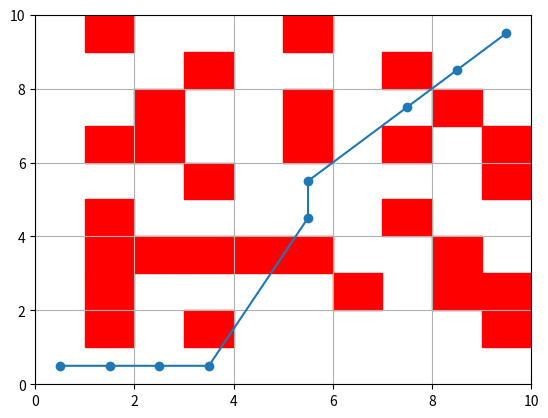

Source code (Python):
#!/usr/bin/env python3
# -*- coding: utf-8 -*-
"""
Created on Thu Apr 23 03:06:19 2020

[redacted]
"""
import numpy as np
import math
import matplotlib.pyplot as plt
import matplotlib.patches as patches

class node():
    def __init__(self, h=0, g=0, f=0, cor=[0,0], b=[-1,-1]):
        self.h = h
        self.g = g
        self.f = f
        self.b = b
        self.cor = cor
        
def create_space(num_rows, num_cols, goal=[], obstacles=[], *args):
    """creates the space with the heuristics"""
    space = []
    for i in range (num_rows):
        space.append([])
    for i in range(num_rows):
        for j in range(num_cols):
            space[i].append([])
            
    for i in range(num_rows):
        for j in range(num_cols):
            space[i][j]=node()
            
    for i in range(num_rows):
        for j in range(num_cols):
            space[i][j].h = math.sqrt((goal[0]-i)**2 + (goal[1]-j)**2)
            
    for obs in obstacles:
        space[obs[0]][obs[1]].h = 1000
    
    heuristics = np.zeros((num_rows,num_cols))
    for i in range(num_rows):
        for j in range(num_cols):
            heuristics[i][j]=space[i][j].h
            
    for i in range(num_rows):
        for j in range(num_cols):
            space[i][j].cor = [i, j]
                            
    return space, heuristics

def find_best(open_list):
    mini = open_list[0]
    n = len(open_list)
    for i in range(1, n):
        if open_list[i].f<mini.f:
            mini = open_list[i]
    return mini

def cal_g(node, node_):
    x1 = node.cor[0]
    y1 = node.cor[1]
    x2 = node_.cor[0]
    y2 = node_.cor[1]
    dist = math.sqrt((x2-x1)**2 + (y2-y1)**2)
    g = dist + node.g
    return g


def expand_node(space, node, opened, closed):
    lim_row = len(space)-1
    lim_col = len(space[0])-1
    row = node.cor[0]
    col = node.cor[1]
    
    if row+1<=lim_row and col+1<=lim_col and row-1>=0 and col-1>=0:
        
        if space[row+1][col+1] not in opened and space[row+1][col+1] not in closed and space[row+1][col+1].h!=1000:
            opened.append(space[row+1][col+1])  
            space[row+1][col+1].g = cal_g(node, space[row+1][col+1])
            space[row+1][col+1].f = space[row+1][col+1].h + space[row+1][col+1].g
            space[row+1][col+1].b = [row, col]
            
        if space[row][col+1] not in opened and space[row][col+1] not in closed and space[row][col+1].h!=1000:
            opened.append(space[row][col+1]) 
            space[row][col+1].g = cal_g(node, space[row][col+1])
            space[row][col+1].f = space[row][col+1].h + space[row][col+1].g
            space[row][col+1].b = [row, col]
            
        if space[row+1][col] not in opened and space[row+1][col] not in closed and space[row+1][col].h!=1000:
            opened.append(space[row+1][col]) 
            space[row+1][col].g = cal_g(node, space[row+1][col])
            space[row+1][col].f = space[row+1][col].h + space[row+1][col].g
            space[row+1][col].b = [row, col]
            
        if space[row-1][col-1] not in opened and space[row-1][col-1] not in closed and space[row-1][col-1].h!=1000:
            opened.append(space[row-1][col-1]) 
            space[row-1][col-1].g = cal_g(node, space[row-1][col-1])
            space[row-1][col-1].f = space[row-1][col-1].h + space[row-1][col-1].g
            space[row-1][col-1].b = [row, col]
            
        if space[row-1][col] not in opened and space[row-1][col] not in closed and space[row-1][col].h!=1000:
            opened.append(space[row-1][col])  
            space[row-1][col].g = cal_g(node, space[row-1][col])
            space[row-1][col].f = space[row-1][col].h + space[row-1][col].g
            space[row-1][col].b = [row, col]
            
        if space[row][col-1] not in opened and space[row][col-1] not in closed and space[row][col-1].h!=1000:
            opened.append(space[row][col-1])  
            space[row][col-1].g = cal_g(node, space[row][col-1])
            space[row][col-1].f = space[row][col-1].h + space[row][col-1].g
            space[row][col-1].b = [row, col]
            
        if space[row-1][col+1] not in opened and space[row-1][col+1] not in closed and space[row-1][col+1].h!=1000:
            opened.append(space[row-1][col+1]) 
            space[row-1][col+1].g = cal_g(node, space[row-1][col+1])
            space[row-1][col+1].f = space[row-1][col+1].h + space[row-1][col+1].g
            space[row-1][col+1].b = [row, col]
            
        if space[row+1][col-1] not in opened and space[row+1][col-1] not in closed and space[row+1][col-1].h!=1000:
            opened.append(space[row+1][col-1])
            space[row+1][col-1].g = cal_g(node, space[row+1][col-1])
            space[row+1][col-1].f = space[row+1][col-1].h + space[row+1][col-1].g
            space[row+1][col-1].b = [row, col]
            
                
    elif row==0 and col==0:
        if space[row+1][col+1] not in opened and space[row+1][col+1] not in closed and space[row+1][col+1].h!=1000:
            opened.append(space[row+1][col+1])  
            space[row+1][col+1].g = cal_g(node, space[row+1][col+1])
            space[row+1][col+1].f = space[row+1][col+1].h + space[row+1][col+1].g
            space[row+1][col+1].b = [row, col]
            
        if space[row][col+1] not in opened and space[row][col+1] not in closed and space[row][col+1].h!=1000:
            opened.append(space[row][col+1]) 
            space[row][col+1].g = cal_g(node, space[row][col+1])
            space[row][col+1].f = space[row][col+1].h + space[row][col+1].g
            space[row][col+1].b = [row, col]
            
        if space[row+1][col] not in opened and space[row+1][col] not in closed and space[row+1][col].h!=1000:
            opened.append(space[row+1][col])
            space[row+1][col].g = cal_g(node, space[row+1][col])
            space[row+1][col].f = space[row+1][col].h + space[row+1][col].g
            space[row+1][col].b = [row, col]
            
        
    elif row==0 and col==lim_col:
        if space[row+1][col] not in opened and space[row+1][col] not in closed and space[row+1][col].h!=1000:
            opened.append(space[row+1][col])  
            space[row+1][col].g = cal_g(node, space[row+1][col])
            space[row+1][col].f = space[row+1][col].h + space[row+1][col].g
            space[row+1][col].b = [row, col]
            
        if space[row][col-1] not in opened and space[row][col-1] not in closed and space[row][col-1].h!=1000:
            opened.append(space[row][col-1])
            space[row][col-1].g = cal_g(node, space[row][col-1])
            space[row][col-1].f = space[row][col-1].h + space[row][col-1].g
            space[row][col-1].b = [row, col]
            
        if space[row+1][col-1] not in opened and space[row+1][col-1] not in closed and space[row+1][col-1].h!=1000:
            opened.append(space[row+1][col-1])
            space[row+1][col-1].g = cal_g(node, space[row+1][col-1])
            space[row+1][col-1].f = space[row+1][col-1].h + space[row+1][col-1].g
            space[row+1][col-1].b = [row, col]
            
        
    elif row==lim_row and col==0:
        if space[row-1][col] not in opened and space[row-1][col] not in closed and space[row-1][col].h!=1000:
            opened.append(space[row-1][col])
            space[row-1][col].g = cal_g(node, space[row-1][col])
            space[row-1][col].f = space[row-1][col].h + space[row-1][col].g
            space[row-1][col].b = [row, col]
            
        if space[row][col+1] not in opened and space[row][col+1] not in closed and space[row][col+1].h!=1000:
            opened.append(space[row][col+1])
            space[row][col+1].g = cal_g(node, space[row][col+1])
            space[row][col+1].f = space[row][col+1].h + space[row][col+1].g
            space[row][col+1].b = [row, col]
            
        if space[row-1][col+1] not in opened and space[row-1][col+1] not in closed and space[row-1][col+1].h!=1000:
            opened.append(space[row-1][col+1])
            space[row-1][col+1].g = cal_g(node, space[row-1][col+1])
            space[row-1][col+1].f = space[row-1][col+1].h + space[row-1][col+1].g
            space[row-1][col+1].b = [row, col]
            
        
    elif row==lim_row and col==lim_col:
        if space[row-1][col-1] not in opened and space[row-1][col-1] not in closed and space[row-1][col-1].h!=1000:
            opened.append(space[row-1][col-1])
            space[row-1][col-1].g = cal_g(node, space[row-1][col-1])
            space[row-1][col-1].f = space[row-1][col-1].h + space[row-1][col-1].g
            space[row-1][col-1].b = [row, col]
            
        if space[row-1][col] not in opened and space[row-1][col] not in closed and space[row-1][col].h!=1000:
            opened.append(space[row-1][col])
            space[row-1][col].g = cal_g(node, space[row-1][col])
            space[row-1][col].f = space[row-1][col].h + space[row-1][col].g
            space[row-1][col].b = [row, col]
            
        if space[row][col-1] not in opened and space[row][col-1] not in closed and space[row][col-1].h!=1000:
            opened.append(space[row][col-1])
            space[row][col-1].g = cal_g(node, space[row][col-1])
            space[row][col-1].f = space[row][col-1].h + space[row][col-1].g
            space[row][col-1].b = [row, col]
            
        
    elif row==0 and 0<col and col<lim_col:
        if space[row][col-1] not in opened and space[row][col-1] not in closed and space[row][col-1].h!=1000:
            opened.append(space[row][col-1])
            space[row][col-1].g = cal_g(node, space[row][col-1])
            space[row][col-1].f = space[row][col-1].h + space[row][col-1].g
            space[row][col-1].b = [row, col]
            
        if space[row+1][col-1] not in opened and space[row+1][col-1] not in closed and space[row+1][col-1].h!=1000:
            opened.append(space[row+1][col-1])
            space[row+1][col-1].g = cal_g(node, space[row+1][col-1])
            space[row+1][col-1].f = space[row+1][col-1].h + space[row+1][col-1].g
            space[row+1][col-1].b = [row, col]
            
        if space[row+1][col] not in opened and space[row+1][col] not in closed and space[row+1][col].h!=1000:
            opened.append(space[row+1][col])
            space[row+1][col].g = cal_g(node, space[row+1][col])
            space[row+1][col].f = space[row+1][col].h + space[row+1][col].g
            space[row+1][col].b = [row, col]
            
        if space[row+1][col+1] not in opened and space[row+1][col+1] not in closed and space[row+1][col+1].h!=1000:
            opened.append(space[row+1][col+1])
            space[row+1][col+1].g = cal_g(node, space[row+1][col+1])
            space[row+1][col+1].f = space[row+1][col+1].h + space[row+1][col+1].g
            space[row+1][col+1].b = [row, col]
            
        if space[row][col+1] not in opened and space[row][col+1] not in closed and space[row][col+1].h!=1000:
            opened.append(space[row][col+1])
            space[row][col+1].g = cal_g(node, space[row][col+1])
            space[row][col+1].f = space[row][col+1].h + space[row][col+1].g
            space[row][col+1].b = [row, col]
            
        
    elif 0<row<lim_row and col==lim_col:
        if space[row-1][col] not in opened and space[row-1][col] not in closed and space[row-1][col].h!=1000:
            opened.append(space[row-1][col])
            space[row-1][col].g = cal_g(node, space[row-1][col])
            space[row-1][col].f = space[row-1][col].h + space[row-1][col].g
            space[row-1][col].b = [row, col]
            
        if space[row-1][col-1] not in opened and space[row-1][col-1] not in closed and space[row-1][col-1].h!=1000:
            opened.append(space[row-1][col-1])
            space[row-1][col-1].g = cal_g(node, space[row-1][col-1])
            space[row-1][col-1].f = space[row-1][col-1].h + space[row-1][col-1].g
            space[row-1][col-1].b = [row, col]
            
        if space[row][col-1] not in opened and space[row][col-1] not in closed and space[row][col-1].h!=1000:
            opened.append(space[row][col-1])
            space[row][col-1].g = cal_g(node, space[row][col-1])
            space[row][col-1].f = space[row][col-1].h + space[row][col-1].g
            space[row][col-1].b = [row, col]
            
        if space[row+1][col-1] not in opened and space[row+1][col-1] not in closed and space[row+1][col-1].h!=1000:
            opened.append(space[row+1][col-1])
            space[row+1][col-1].g = cal_g(node, space[row+1][col-1])
            space[row+1][col-1].f = space[row+1][col-1].h + space[row+1][col-1].g
            space[row+1][col-1].b = [row, col]
            
        if space[row+1][col] not in opened and space[row+1][col] not in closed and space[row+1][col].h!=1000:
            opened.append(space[row+1][col])
            space[row+1][col].g = cal_g(node, space[row+1][col])
            space[row+1][col].f = space[row+1][col].h + space[row+1][col].g
            space[row+1][col].b = [row, col]
            
        
    elif row==lim_row and 0<col and col<lim_col:
        if space[row][col-1] not in opened and space[row][col-1] not in closed and space[row][col-1].h!=1000:
            opened.append(space[row][col-1])
            space[row][col-1].g = cal_g(node, space[row][col-1])
            space[row][col-1].f = space[row][col-1].h + space[row][col-1].g
            space[row][col-1].b = [row, col]
            
        if space[row-1][col-1] not in opened and space[row-1][col-1] not in closed and space[row-1][col-1].h!=1000:
            opened.append(space[row-1][col-1])
            space[row-1][col-1].g = cal_g(node, space[row-1][col-1])
            space[row-1][col-1].f = space[row-1][col-1].h + space[row-1][col-1].g
            space[row-1][col-1].b = [row, col]
            
        if space[row-1][col] not in opened and space[row-1][col] not in closed and space[row-1][col].h!=1000:
            opened.append(space[row-1][col])
            space[row-1][col].g = cal_g(node, space[row-1][col])
            space[row-1][col].f = space[row-1][col].h + space[row-1][col].g
            space[row-1][col].b = [row, col]
            
        if space[row-1][col+1] not in opened and space[row-1][col+1] not in closed and space[row-1][col+1].h!=1000:
            opened.append(space[row-1][col+1])
            space[row-1][col+1].g = cal_g(node, space[row-1][col+1])
            space[row-1][col+1].f = space[row-1][col+1].h + space[row-1][col+1].g
            space[row-1][col+1].b = [row, col]
            
        if space[row][col+1] not in opened and space[row][col+1] not in closed and space[row][col+1].h!=1000:
            opened.append(space[row][col+1])
            space[row][col+1].g = cal_g(node, space[row][col+1])
            space[row][col+1].f = space[row][col+1].h + space[row][col+1].g
            space[row][col+1].b = [row, col]
            
        
    elif 0<row and row<lim_row and col==0:
        if space[row-1][col] not in opened and space[row-1][col] not in closed and space[row-1][col].h!=1000:
            opened.append(space[row-1][col])
            space[row-1][col].g = cal_g(node, space[row-1][col])
            space[row-1][col].f = space[row-1][col].h + space[row-1][col].g
            space[row-1][col].b = [row, col]
            
        if space[row-1][col+1] not in opened and space[row-1][col+1] not in closed and space[row-1][col+1].h!=1000:
            opened.append(space[row-1][col+1])
            space[row-1][col+1].g = cal_g(node, space[row-1][col+1])
            space[row-1][col+1].f = space[row-1][col+1].h + space[row-1][col+1].g
            space[row-1][col+1].b = [row, col]
            
        if space[row][col+1] not in opened and space[row][col+1] not in closed and space[row][col+1].h!=1000:
            opened.append(space[row][col+1])
            space[row][col+1].g = cal_g(node, space[row][col+1])
            space[row][col+1].f = space[row][col+1].h + space[row][col+1].g
            space[row][col+1].b = [row, col]
            
        if space[row+1][col+1] not in opened and space[row+1][col+1] not in closed and space[row+1][col+1].h!=1000:
            opened.append(space[row+1][col+1])
            space[row+1][col+1].g = cal_g(node, space[row+1][col+1])
            space[row+1][col+1].f = space[row+1][col+1].h + space[row+1][col+1].g
            space[row+1][col+1].b = [row, col]
            
        if space[row+1][col] not in opened and space[row+1][col] not in closed and space[row+1][col].h!=1000:
            opened.append(space[row+1][col])
            space[row+1][col].g = cal_g(node, space[row+1][col])
            space[row+1][col].f = space[row+1][col].h + space[row+1][col].g
            space[row+1][col].b = [row, col]
                
    return opened

def rewire(node, open_list):
    for i in range(len(open_list)):
        x1 = node.cor[0]
        y1 = node.cor[1]
        x2 = open_list[i].cor[0]
        y2 = open_list[i].cor[1]
        new_g = node.g+math.sqrt((x1-x2)**2 + (y1-y2)**2)
        if new_g < open_list[i].g:
            open_list[i].g = new_g
            open_list[i].f = open_list[i].h + open_list[i].g
            open_list[i].b = [x1, y1]

def pop_from_open(node, open_list, close_list):
    for i in range(len(open_list)):
        if node == open_list[i]:
            poped = open_list.pop(i)
            break
    close_list.append(poped)


obstacles = [[8,1],[8,3],[8,9], [5,1], [0,1], [3,1], [2,2], [3,2], [4,3], [6,2], [6,3], [1,3], [0,5],
             [2,5], [3,5], [6,5], [7,6], [1,7], [3,7], [5,7], [2,8], [3,9], [4,9], [6,8],
             [7,8], [7,9], [6,4], [7,1], [6,1]]
goal=[0,9]
start=[9,0]

rows_dim = 10
cols_dim = 10
space, heuristics = create_space(rows_dim, cols_dim, goal, obstacles)
space[start[0]][start[1]].f = space[start[0]][start[1]].h

close_list = []
close_list.append(space[start[0]][start[1]])

open_list = []
open_list = expand_node(space, space[start[0]][start[1]], open_list, close_list)



while True:
    n_best = find_best(open_list)
    pop_from_open(n_best, open_list, close_list)
    if n_best.cor == goal:
        break
    open_list = expand_node(space, n_best, open_list, close_list)
    rewire(n_best, open_list)
    if len(open_list)==0:
        break


backtracks = []
for i in range (5):
    backtracks.append([])
for i in range(5):
    for j in range(5):
        backtracks[i].append([])
        
for i in range(5):
    for j in range(5):
        backtracks[i][j] = str(space[i][j].b)


x_b = goal[0]
y_b = goal[1]   
back_x = []
back_y = []
back_x.append(y_b+0.5)
back_y.append(rows_dim-1-x_b+0.5)     
while True:
    if [x_b, y_b]==start:
        break
    x_temp = x_b
    y_temp = y_b
    x_b = space[x_temp][y_temp].b[0]
    y_b = space[x_temp][y_temp].b[1]
    back_x.append(y_b+0.5)
    back_y.append(rows_dim-1-x_b+0.5)
    


fig = plt.figure()
ax = fig.gca()
ax.set_xlim([0, rows_dim])
ax.set_ylim([0, cols_dim])
for ob in obstacles:
    x_bot = ob[1]
    y_bot = rows_dim-ob[0]-1
    rect = patches.Rectangle((x_bot,y_bot),1,1,linewidth=1,edgecolor='r',facecolor='r')
    ax.add_patch(rect)
ax.scatter(back_x, back_y)
ax.plot(back_x, back_y)
plt.grid()
plt.show()
    

    
    
    
    
    
    
    
    
    
    
    
    
    
    
